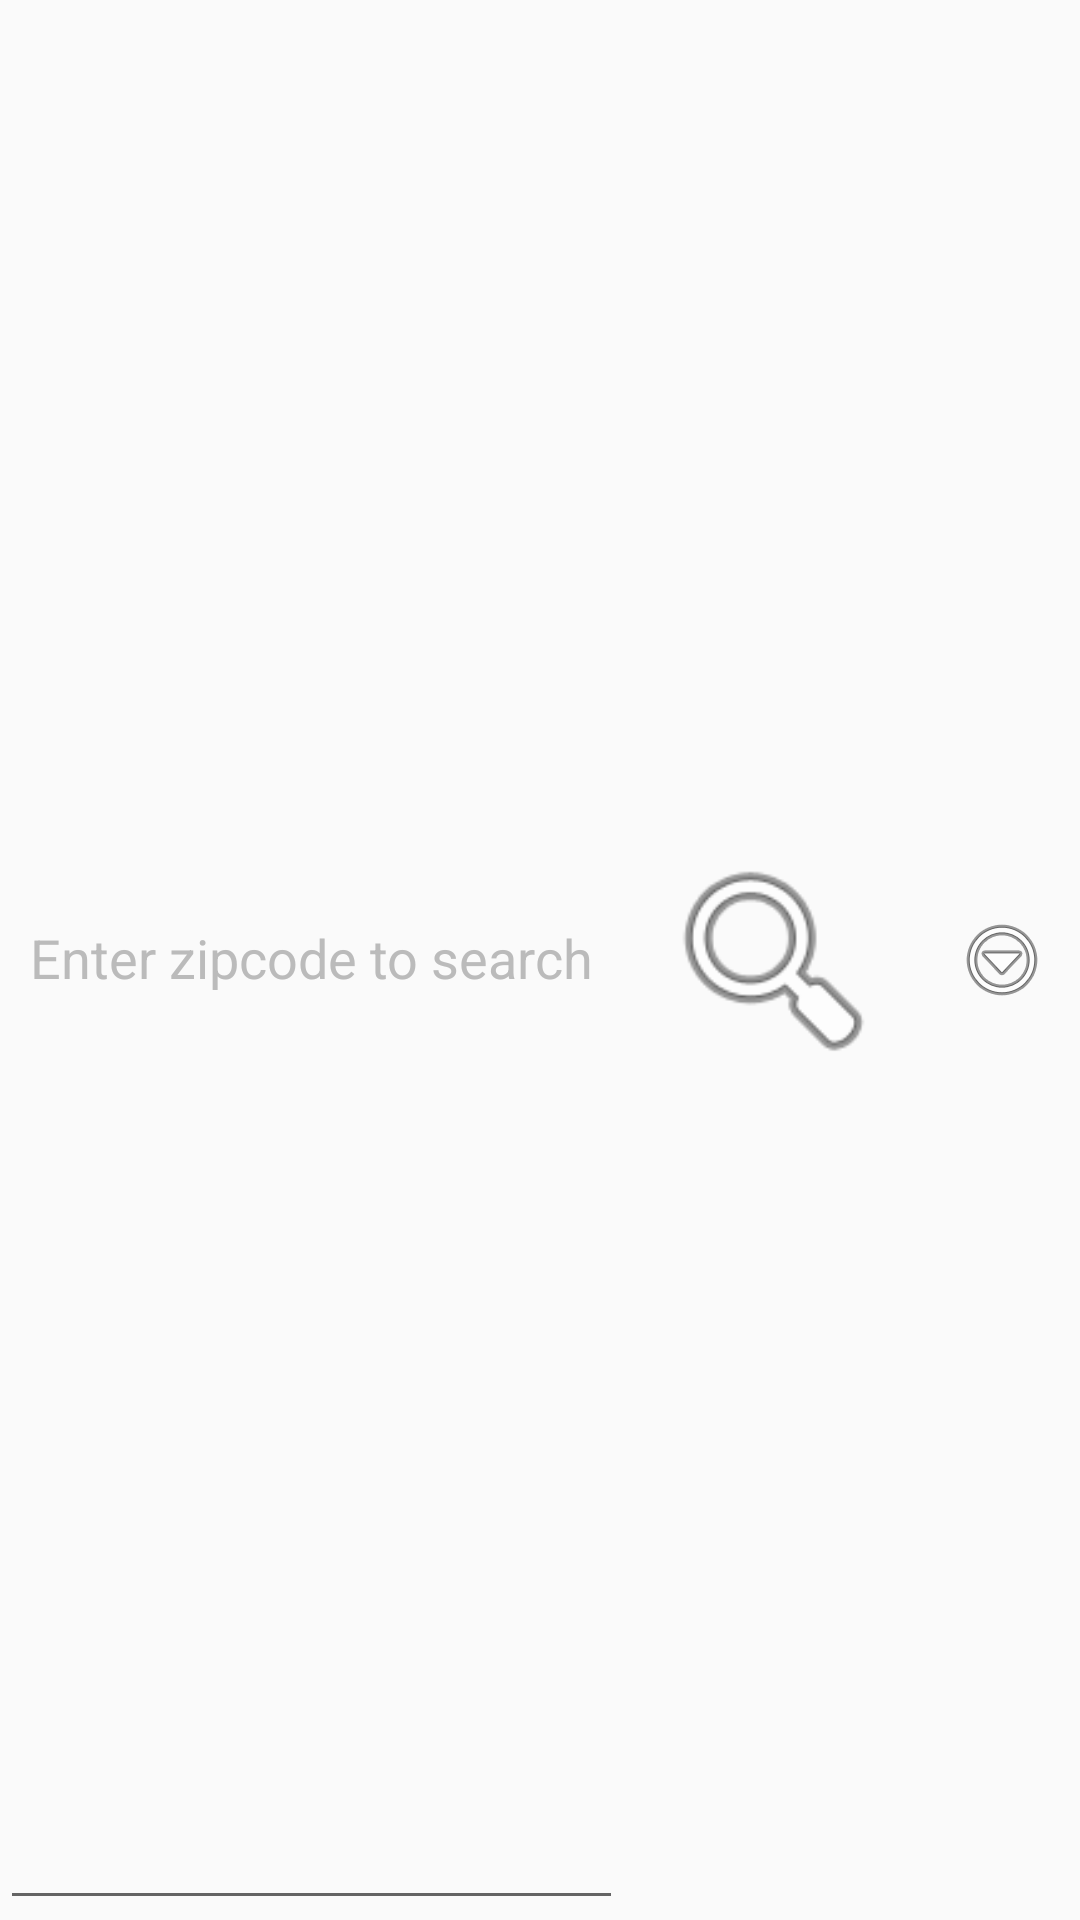

Reconstruct the res/layout file that produces this screen, plus the resources it refers to.
<!-- AndroidManifest.xml: application theme AppTheme -->
<!-- res/layout/fragment_mapfeed_drawer_info.xml -->
<RelativeLayout
    xmlns:android="http://schemas.android.com/apk/res/android"
    xmlns:tools="http://schemas.android.com/tools"
    android:layout_width="match_parent"
    android:layout_height="68dp"
    android:orientation="horizontal">

    <EditText
        android:id="@+id/searchET"
        android:layout_width="wrap_content"
        android:layout_height="match_parent"
        android:layout_marginTop="-2dp"
        android:layout_alignParentLeft="true"
        android:padding="10dp"
        android:hint="Enter zipcode to search"
        android:textColorHint="#bbbbbb"/>

    <ImageView
        android:layout_width="wrap_content"
        android:layout_height="match_parent"
        android:padding="10dp"
        android:src="@android:drawable/ic_menu_search"
        android:layout_toLeftOf="@+id/searchMore"
        android:layout_toRightOf="@+id/searchET"
        android:id="@+id/searchButton" />

    <ImageView
        android:layout_width="wrap_content"
        android:layout_height="match_parent"
        android:padding="10dp"
        android:layout_alignParentRight="true"
        android:src="@android:drawable/ic_menu_more"
        android:id="@+id/searchMore" />

</RelativeLayout>
<!-- resources referenced by this layout -->
<resources>
  <style name="AppTheme" parent="Theme.AppCompat.Light.DarkActionBar">
          
      </style>
</resources>
